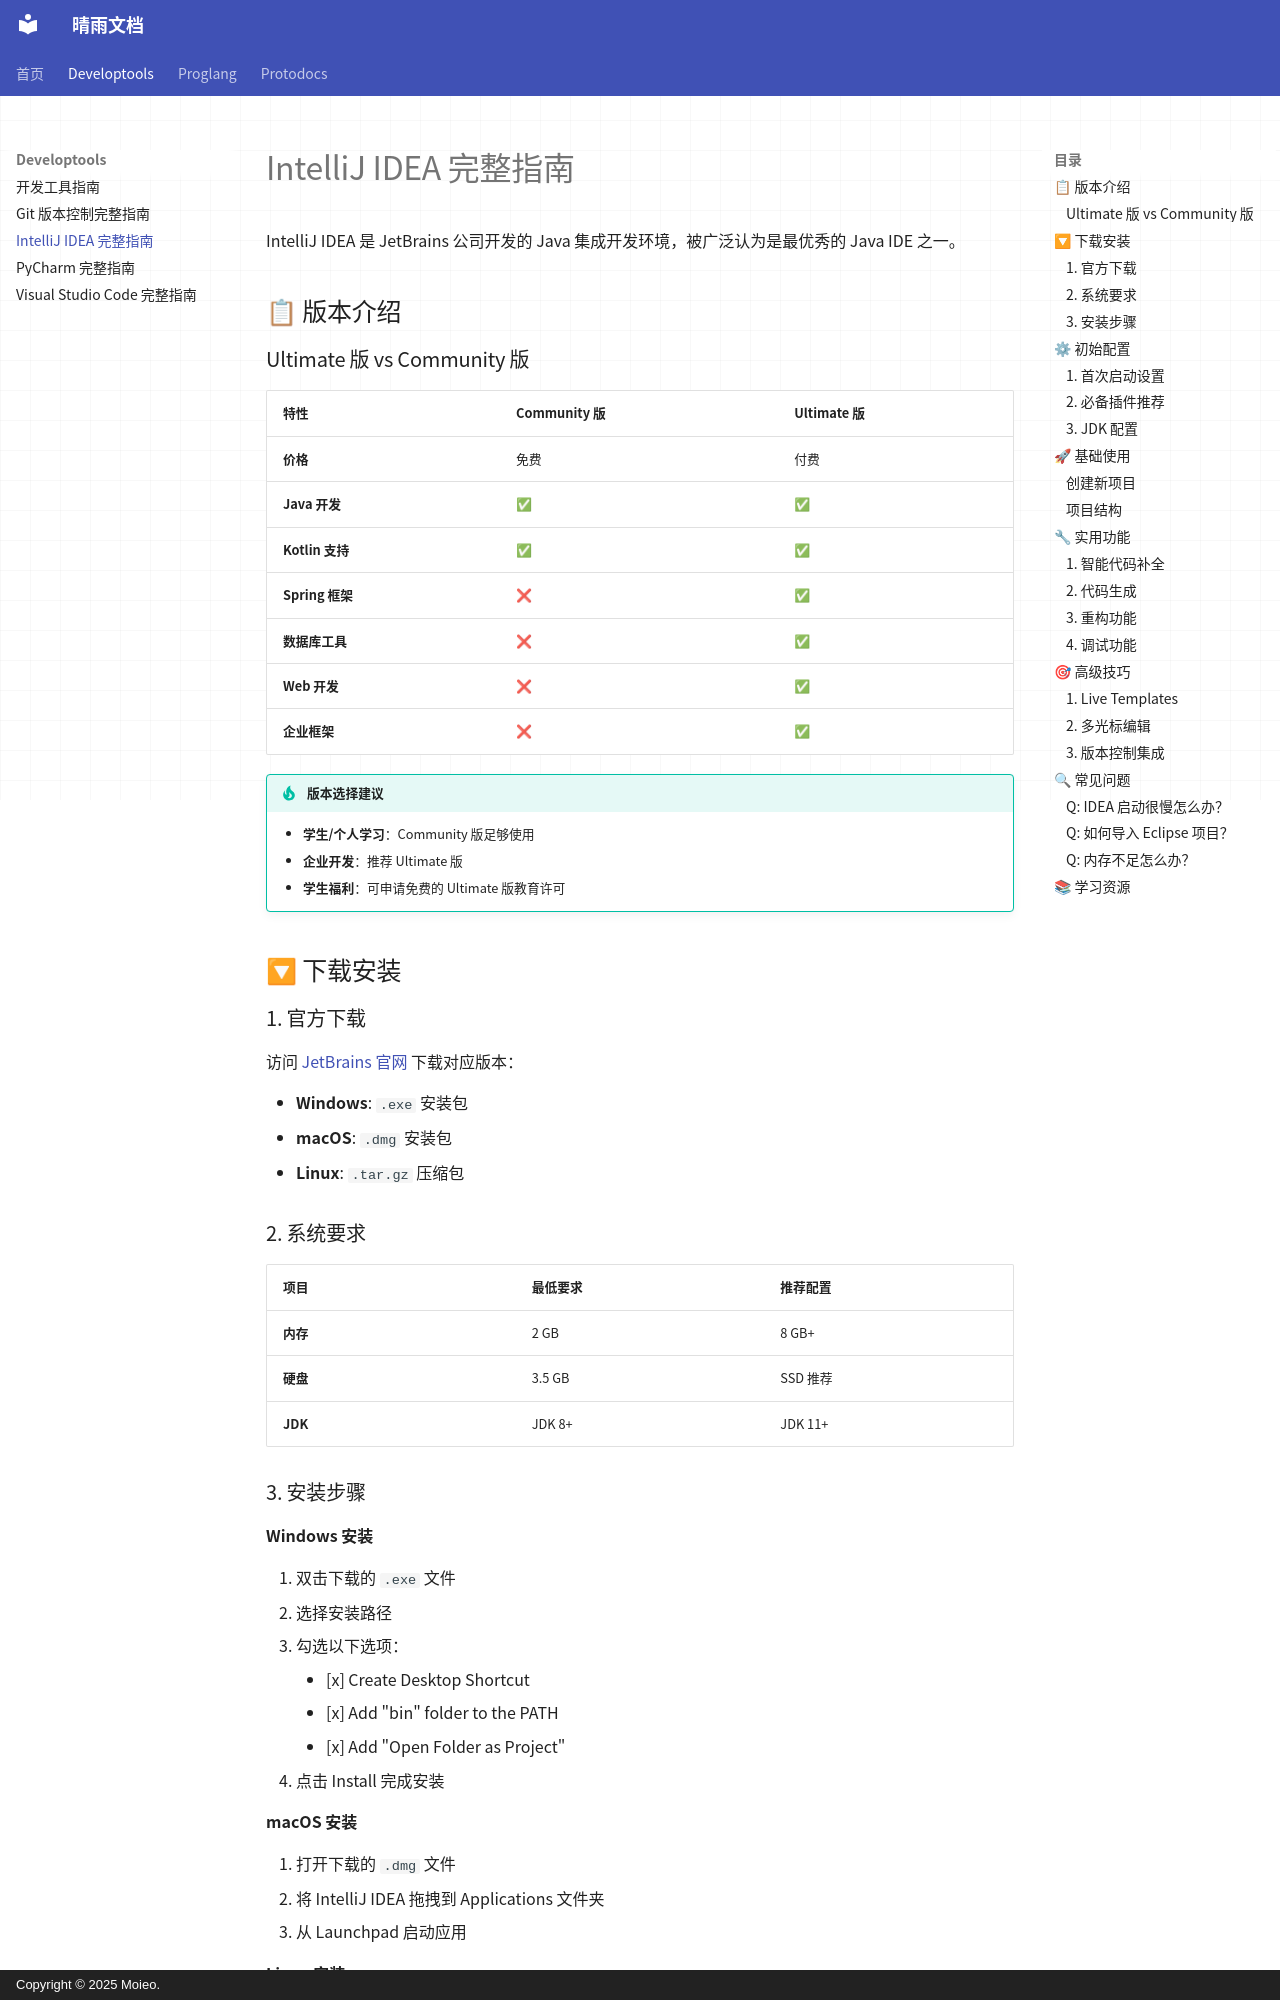

repository: moieo/qingyu-documents · page: developtools/idea/index.html · generator: mkdocs · copyright: Copyright © 2025 Moieo.

# IntelliJ IDEA 完整指南

IntelliJ IDEA 是 JetBrains 公司开发的 Java 集成开发环境，被广泛认为是最优秀的 Java IDE 之一。

## 📋 版本介绍

### Ultimate 版 vs Community 版

| 特性 | Community 版 | Ultimate 版 |
|------|---------------|-------------|
| **价格** | 免费 | 付费 |
| **Java 开发** | ✅ | ✅ |
| **Kotlin 支持** | ✅ | ✅ |
| **Spring 框架** | ❌ | ✅ |
| **数据库工具** | ❌ | ✅ |
| **Web 开发** | ❌ | ✅ |
| **企业框架** | ❌ | ✅ |

!!! tip "版本选择建议"
    - **学生/个人学习**：Community 版足够使用
    - **企业开发**：推荐 Ultimate 版
    - **学生福利**：可申请免费的 Ultimate 版教育许可

## 🔽 下载安装

### 1. 官方下载

访问 [JetBrains 官网](https://www.jetbrains.com/idea/download/) 下载对应版本：

- **Windows**: `.exe` 安装包
- **macOS**: `.dmg` 安装包  
- **Linux**: `.tar.gz` 压缩包

### 2. 系统要求

| 项目 | 最低要求 | 推荐配置 |
|------|----------|----------|
| **内存** | 2 GB | 8 GB+ |
| **硬盘** | 3.5 GB | SSD 推荐 |
| **JDK** | JDK 8+ | JDK 11+ |
